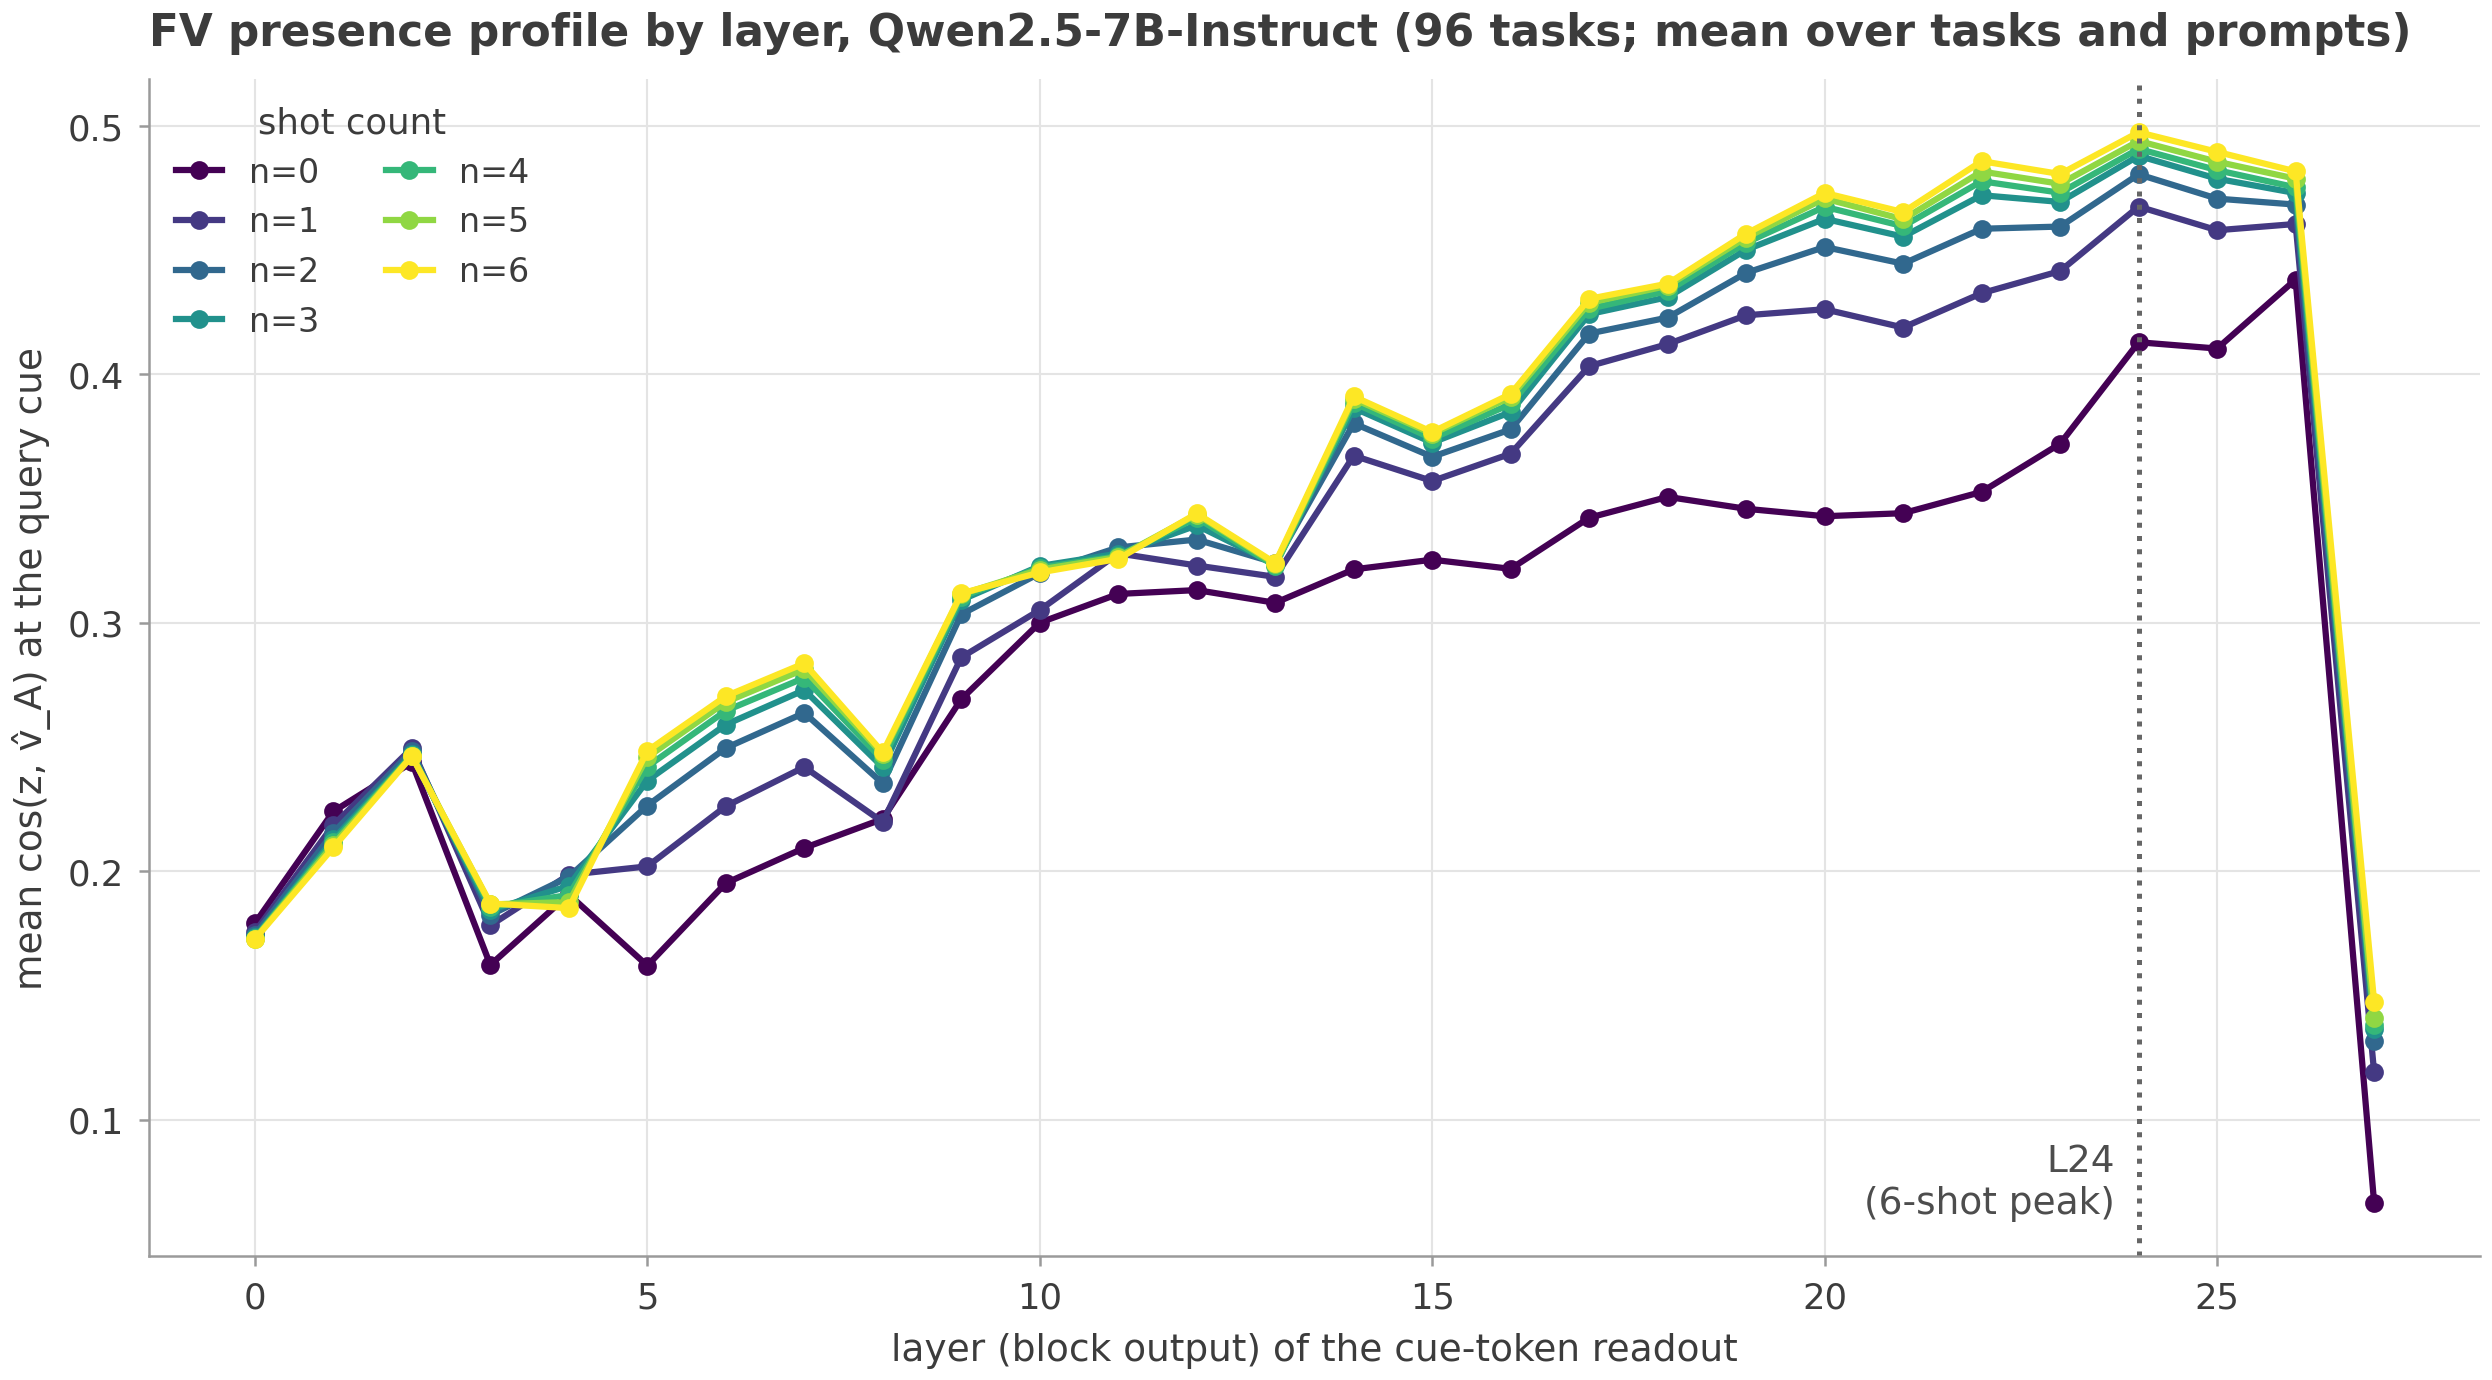

The table this chart was drawn from, first rows:
layer, mean_cos_n0, mean_cos_n1, mean_cos_n2, mean_cos_n3, mean_cos_n4, mean_cos_n5, mean_cos_n6
0, 0.1790, 0.1755, 0.1744, 0.1733, 0.1730, 0.1728, 0.1726
1, 0.2241, 0.2186, 0.2155, 0.2129, 0.2118, 0.2107, 0.2095
2, 0.2438, 0.2495, 0.2485, 0.2471, 0.2467, 0.2464, 0.2463
3, 0.1622, 0.1782, 0.1824, 0.1843, 0.1855, 0.1866, 0.1870
4, 0.1906, 0.1985, 0.1977, 0.1941, 0.1904, 0.1875, 0.1851
5, 0.1620, 0.2019, 0.2264, 0.2365, 0.2421, 0.2459, 0.2484
6, 0.1952, 0.2261, 0.2496, 0.2590, 0.2646, 0.2681, 0.2704
7, 0.2093, 0.2419, 0.2637, 0.2729, 0.2778, 0.2813, 0.2837
8, 0.2210, 0.2197, 0.2353, 0.2418, 0.2448, 0.2470, 0.2478
9, 0.2692, 0.2861, 0.3034, 0.3092, 0.3104, 0.3115, 0.3118
10, 0.3000, 0.3051, 0.3200, 0.3228, 0.3221, 0.3214, 0.3203
11, 0.3116, 0.3279, 0.3303, 0.3278, 0.3268, 0.3265, 0.3257
12, 0.3131, 0.3230, 0.3335, 0.3392, 0.3422, 0.3436, 0.3440
13, 0.3080, 0.3185, 0.3241, 0.3236, 0.3228, 0.3236, 0.3240
14, 0.3215, 0.3673, 0.3803, 0.3865, 0.3885, 0.3901, 0.3911
15, 0.3254, 0.3570, 0.3668, 0.3725, 0.3742, 0.3761, 0.3768
16, 0.3217, 0.3681, 0.3778, 0.3848, 0.3880, 0.3908, 0.3921
17, 0.3423, 0.4033, 0.4164, 0.4242, 0.4264, 0.4288, 0.4304
18, 0.3507, 0.4122, 0.4229, 0.4311, 0.4335, 0.4357, 0.4365
19, 0.3459, 0.4238, 0.4409, 0.4502, 0.4530, 0.4551, 0.4567
20, 0.3429, 0.4262, 0.4513, 0.4626, 0.4675, 0.4708, 0.4730
21, 0.3441, 0.4188, 0.4445, 0.4554, 0.4596, 0.4624, 0.4653
22, 0.3527, 0.4327, 0.4586, 0.4721, 0.4777, 0.4817, 0.4858
23, 0.3721, 0.4416, 0.4595, 0.4694, 0.4731, 0.4767, 0.4806
24, 0.4129, 0.4675, 0.4805, 0.4880, 0.4908, 0.4939, 0.4975
25, 0.4104, 0.4580, 0.4707, 0.4787, 0.4822, 0.4856, 0.4896
26, 0.4382, 0.4605, 0.4683, 0.4730, 0.4753, 0.4788, 0.4817
27, 0.0665, 0.1190, 0.1315, 0.1364, 0.1380, 0.1407, 0.1475
